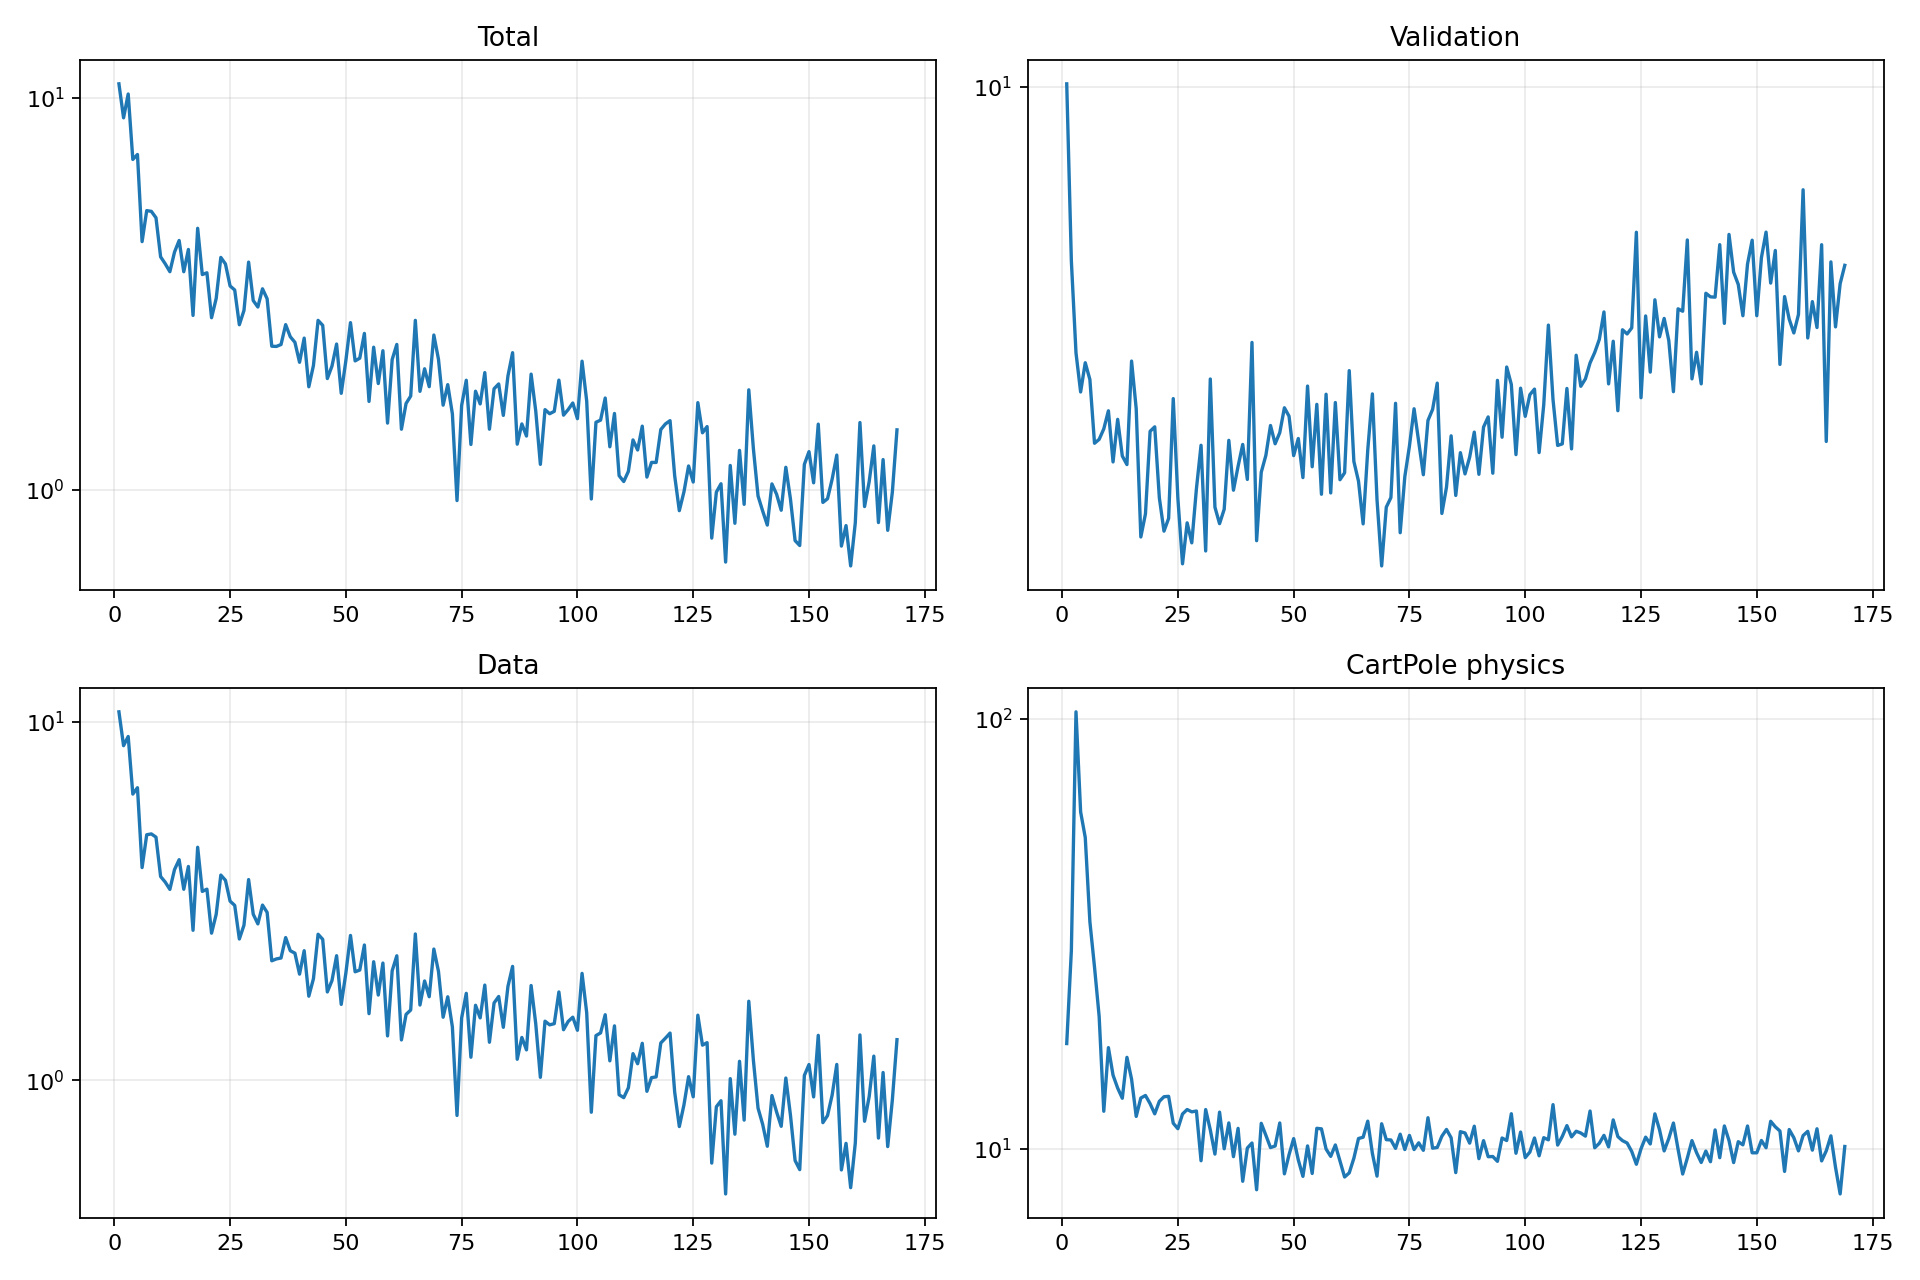

Source data for this figure (header and first rows):
epoch, validation_forecast_mse, train_total, train_data, train_cartpole_physics, train_rotation_physics
1, 10.06, 10.85, 10.67, 17.58, 0.3063
2, 6.712, 8.882, 8.582, 28.95, 1.019
3, 5.441, 10.22, 9.104, 104, 7.276
4, 4.976, 6.956, 6.288, 60.83, 5.954
5, 5.32, 7.16, 6.55, 53.03, 7.962
6, 5.12, 4.291, 3.92, 33.77, 3.319
7, 4.426, 5.149, 4.841, 26.48, 4.27
8, 4.466, 5.127, 4.868, 20.34, 5.603
9, 4.574, 4.938, 4.768, 12.24, 4.811
10, 4.767, 3.924, 3.702, 17.21, 5.028
11, 4.241, 3.766, 3.571, 14.85, 4.687
12, 4.675, 3.596, 3.408, 13.85, 5.023
13, 4.299, 4.034, 3.869, 13.12, 3.399
14, 4.216, 4.32, 4.124, 16.33, 3.234
15, 5.341, 3.596, 3.41, 14.53, 3.989
16, 4.791, 4.098, 3.949, 11.9, 3.063
17, 3.573, 2.782, 2.62, 13.13, 3.038
18, 3.767, 4.642, 4.468, 13.31, 4.051
19, 4.549, 3.536, 3.364, 12.75, 4.529
20, 4.595, 3.573, 3.412, 12.07, 4.036
21, 3.907, 2.744, 2.572, 12.9, 4.297
22, 3.621, 3.072, 2.903, 13.23, 3.676
23, 3.728, 3.911, 3.736, 13.25, 4.208
24, 4.901, 3.763, 3.613, 11.47, 3.569
25, 3.902, 3.307, 3.16, 11.14, 3.585
26, 3.36, 3.23, 3.075, 12.06, 3.442
27, 3.69, 2.633, 2.477, 12.35, 3.229
28, 3.525, 2.864, 2.707, 12.2, 3.448
29, 3.987, 3.805, 3.63, 12.25, 5.216
30, 4.406, 3.035, 2.905, 9.385, 3.586
31, 3.461, 2.923, 2.73, 12.35, 6.88
32, 5.126, 3.252, 3.08, 11.07, 6.129
33, 3.824, 3.067, 2.939, 9.726, 3.029
34, 3.683, 2.321, 2.154, 12.18, 4.567
35, 3.806, 2.318, 2.18, 10, 3.844
36, 4.456, 2.344, 2.192, 11.49, 3.675
37, 3.976, 2.635, 2.5, 9.593, 3.87
38, 4.199, 2.454, 2.298, 11.16, 4.476
39, 4.414, 2.375, 2.262, 8.408, 2.924
40, 4.075, 2.112, 1.976, 10.05, 3.467
41, 5.572, 2.435, 2.298, 10.32, 3.307
42, 3.543, 1.829, 1.715, 8.035, 3.308
43, 4.142, 2.073, 1.919, 11.47, 3.879
44, 4.305, 2.702, 2.554, 10.76, 3.983
45, 4.61, 2.624, 2.473, 10.07, 5.073
46, 4.421, 1.919, 1.763, 10.16, 5.499
47, 4.535, 2.065, 1.896, 11.49, 5.399
48, 4.8, 2.351, 2.225, 8.75, 3.806
49, 4.709, 1.76, 1.627, 9.694, 3.546
50, 4.303, 2.133, 1.991, 10.57, 3.634
51, 4.474, 2.666, 2.535, 9.427, 3.692
52, 4.092, 2.129, 2.007, 8.632, 3.596
53, 5.044, 2.164, 2.029, 10.16, 3.26
54, 4.195, 2.503, 2.384, 8.767, 3.104
55, 4.837, 1.678, 1.533, 11.17, 3.295
56, 3.939, 2.308, 2.141, 11.14, 5.558
57, 4.951, 1.864, 1.728, 9.993, 3.589
58, 3.951, 2.261, 2.123, 9.608, 4.156
59, 4.858, 1.477, 1.329, 10.21, 4.59
60, 4.072, 2.147, 2.02, 9.372, 3.301
... 109 more rows
